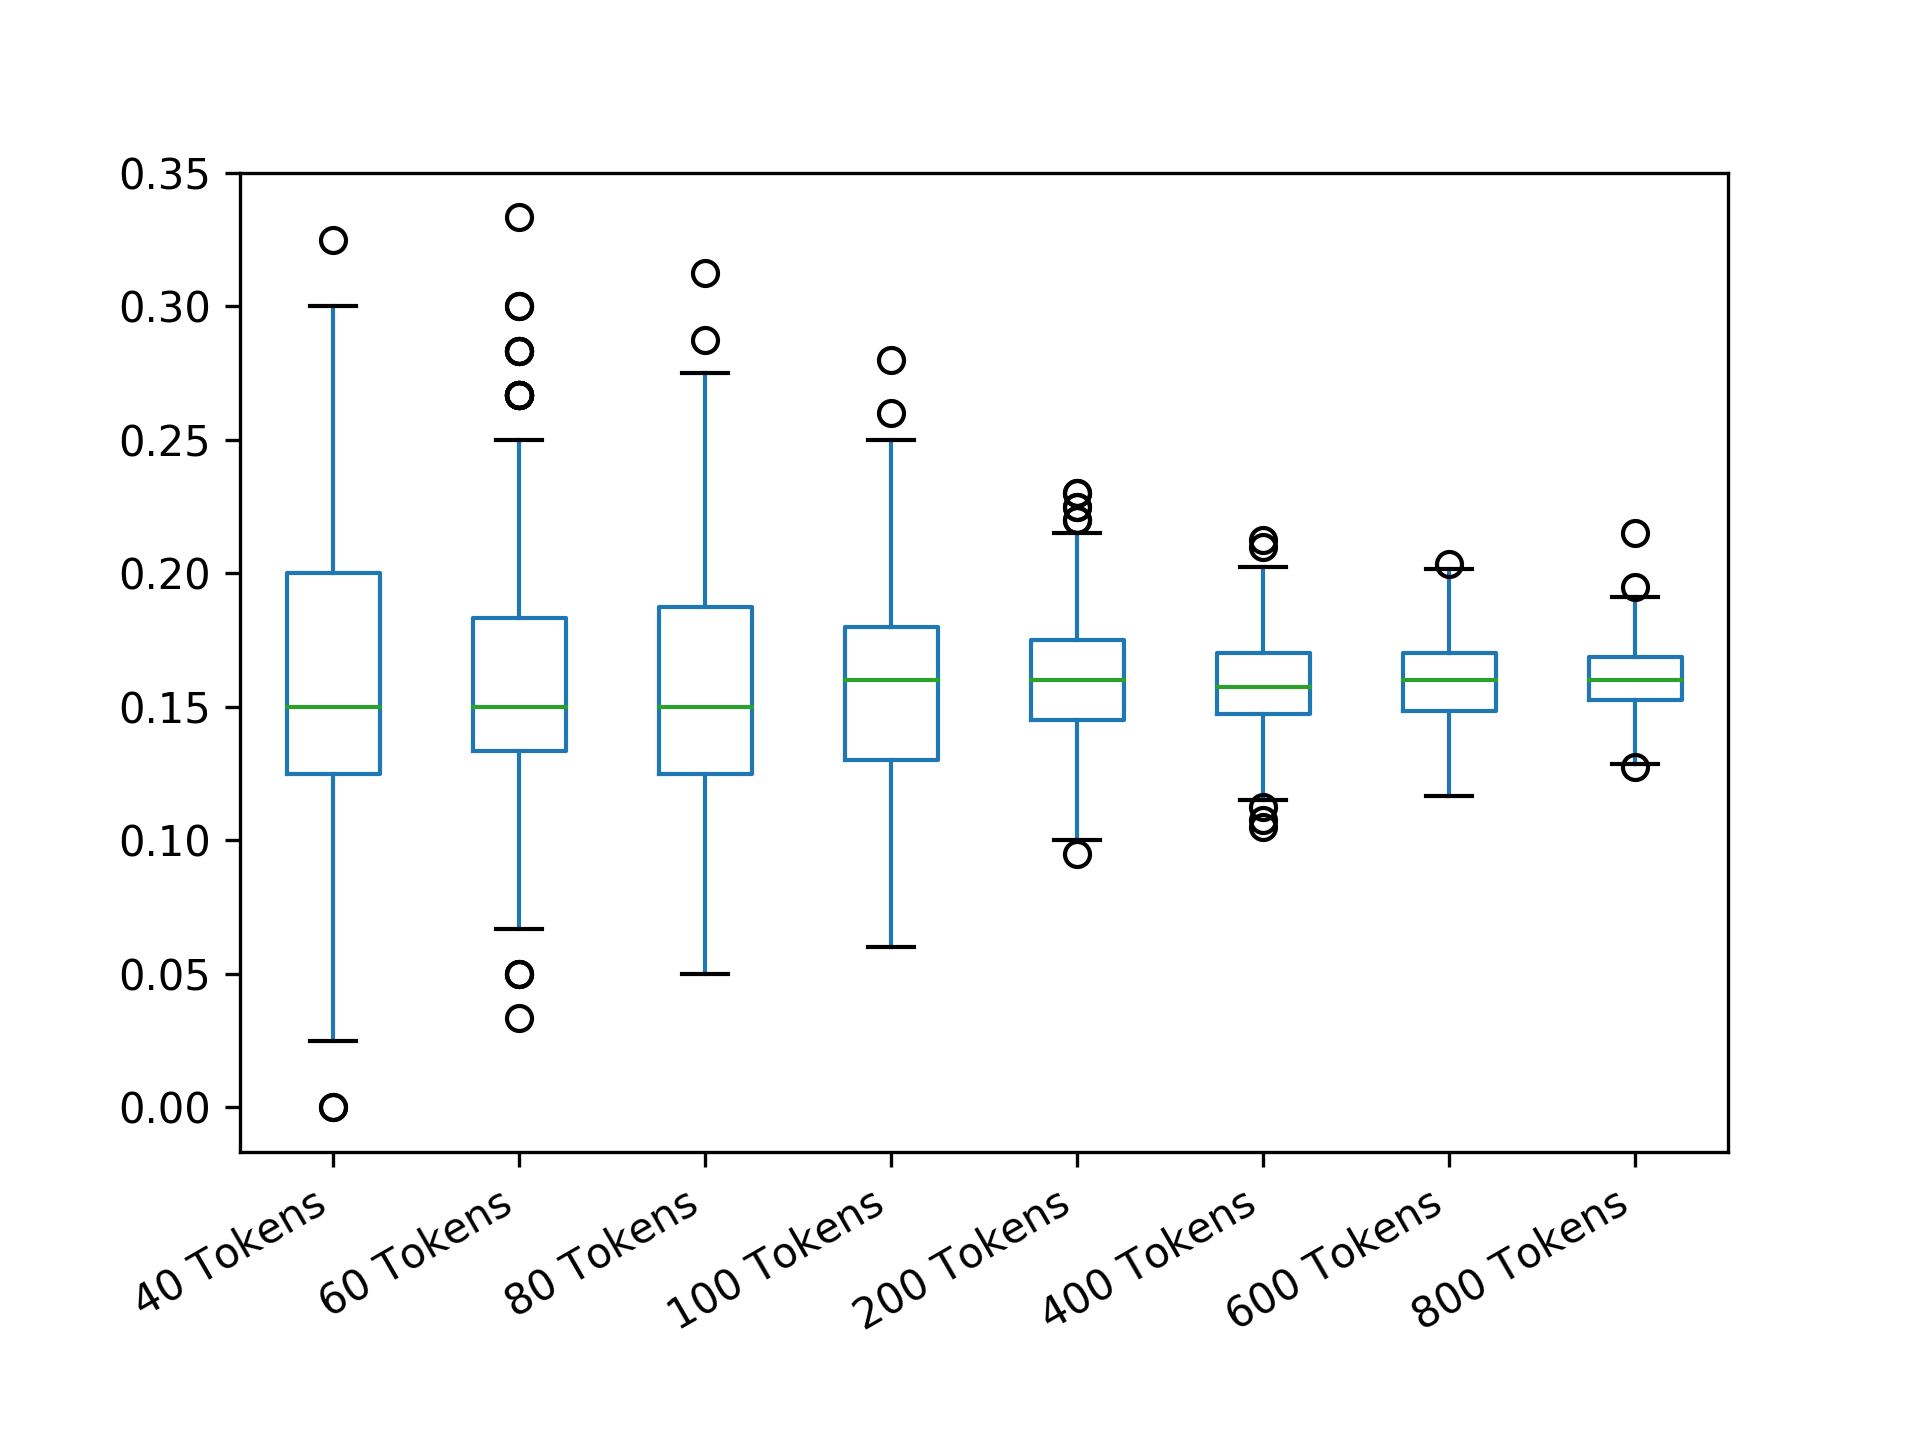

Values plotted in this chart, from the file beside it:
40 Tokens; 60 Tokens; 80 Tokens; 100 Tokens; 200 Tokens; 400 Tokens; 600 Tokens; 800 Tokens
0.2; 0.1167; 0.1875; 0.16; 0.19; 0.145; 0.16; 0.1862
0.075; 0.1333; 0.1625; 0.11; 0.15; 0.2025; 0.1617; 0.155
0.2; 0.15; 0.1875; 0.15; 0.155; 0.1425; 0.1583; 0.1462
0.175; 0.1333; 0.2; 0.17; 0.19; 0.1575; 0.1917; 0.1638
0.225; 0.1333; 0.1875; 0.13; 0.195; 0.135; 0.15; 0.165
0.125; 0.1333; 0.1625; 0.26; 0.15; 0.1375; 0.1567; 0.155
0.175; 0.1167; 0.175; 0.1; 0.21; 0.1525; 0.1717; 0.1462
0.2; 0.1833; 0.1625; 0.11; 0.165; 0.1525; 0.1617; 0.1825
0.175; 0.1833; 0.15; 0.2; 0.14; 0.1725; 0.1617; 0.1575
0.175; 0.15; 0.175; 0.15; 0.195; 0.165; 0.14; 0.16
0.2; 0.2; 0.2; 0.14; 0.145; 0.1375; 0.16; 0.1487
0.15; 0.2167; 0.15; 0.17; 0.185; 0.1775; 0.1717; 0.1575
0.15; 0.15; 0.1125; 0.15; 0.19; 0.16; 0.1667; 0.1525
0.1; 0.08333; 0.2; 0.2; 0.165; 0.1625; 0.1667; 0.1588
0.175; 0.1; 0.275; 0.18; 0.165; 0.1675; 0.155; 0.1663
0.225; 0.03333; 0.1125; 0.17; 0.15; 0.165; 0.15; 0.1762
0.05; 0.2; 0.175; 0.12; 0.135; 0.13; 0.1567; 0.1537
0.125; 0.1833; 0.15; 0.17; 0.165; 0.1525; 0.1417; 0.145
0.15; 0.15; 0.1625; 0.16; 0.125; 0.1525; 0.1667; 0.1663
0; 0.15; 0.0875; 0.14; 0.195; 0.1475; 0.1383; 0.175
0.175; 0.2; 0.15; 0.16; 0.11; 0.1525; 0.1633; 0.16
0.2; 0.08333; 0.125; 0.2; 0.125; 0.185; 0.1517; 0.1338
0.15; 0.1333; 0.1625; 0.1; 0.145; 0.17; 0.1467; 0.17
0.15; 0.2167; 0.1375; 0.18; 0.16; 0.1475; 0.155; 0.1562
0.2; 0.1333; 0.1125; 0.16; 0.22; 0.2125; 0.1317; 0.1725
0.125; 0.1167; 0.1375; 0.14; 0.165; 0.1925; 0.1583; 0.1625
0.125; 0.1667; 0.15; 0.17; 0.165; 0.1525; 0.1683; 0.1475
0.125; 0.1833; 0.0875; 0.11; 0.195; 0.1525; 0.1417; 0.1737
0.2; 0.1833; 0.175; 0.14; 0.145; 0.1525; 0.1683; 0.1388
0.125; 0.1333; 0.1625; 0.14; 0.115; 0.1725; 0.1783; 0.1562
0.125; 0.08333; 0.175; 0.22; 0.155; 0.1375; 0.1467; 0.16
0.125; 0.1167; 0.175; 0.24; 0.21; 0.155; 0.14; 0.1638
0.225; 0.15; 0.1375; 0.11; 0.155; 0.1575; 0.1983; 0.1338
0.2; 0.1333; 0.1875; 0.17; 0.185; 0.16; 0.165; 0.1325
0.175; 0.08333; 0.175; 0.15; 0.145; 0.16; 0.1517; 0.1487
0.15; 0.1667; 0.175; 0.13; 0.16; 0.1525; 0.16; 0.165
0.175; 0.1667; 0.1875; 0.14; 0.17; 0.165; 0.175; 0.135
0.05; 0.2333; 0.1375; 0.17; 0.17; 0.105; 0.1733; 0.1725
0.05; 0.1; 0.1375; 0.13; 0.14; 0.135; 0.16; 0.1663
0.175; 0.1333; 0.15; 0.18; 0.14; 0.1525; 0.1733; 0.16
0.125; 0.2; 0.1625; 0.14; 0.18; 0.16; 0.1767; 0.1437
0.1; 0.1833; 0.15; 0.12; 0.175; 0.15; 0.1567; 0.1913
0.175; 0.1833; 0.125; 0.16; 0.165; 0.1775; 0.1667; 0.1562
0.075; 0.2; 0.1875; 0.21; 0.19; 0.1675; 0.1683; 0.1638
0.175; 0.1167; 0.175; 0.19; 0.12; 0.125; 0.14; 0.1575
0.275; 0.2; 0.15; 0.12; 0.185; 0.165; 0.1567; 0.1762
0.225; 0.2167; 0.1375; 0.22; 0.14; 0.1425; 0.155; 0.1412
0.2; 0.1167; 0.1125; 0.18; 0.16; 0.1125; 0.1617; 0.1613
0.225; 0.08333; 0.075; 0.17; 0.165; 0.15; 0.1617; 0.1675
0.175; 0.1333; 0.15; 0.15; 0.17; 0.1575; 0.1767; 0.1562
0.2; 0.2; 0.2625; 0.11; 0.16; 0.15; 0.175; 0.1663
0.2; 0.2; 0.15; 0.2; 0.13; 0.15; 0.1683; 0.17
0.1; 0.08333; 0.1125; 0.13; 0.1; 0.1525; 0.155; 0.1588
0.075; 0.2667; 0.1375; 0.1; 0.145; 0.155; 0.1767; 0.1625
0.225; 0.15; 0.1125; 0.16; 0.135; 0.1575; 0.1433; 0.15
0.1; 0.1167; 0.15; 0.14; 0.145; 0.18; 0.1517; 0.155
0.125; 0.08333; 0.15; 0.12; 0.135; 0.1875; 0.1217; 0.16
0.125; 0.2; 0.1875; 0.2; 0.165; 0.14; 0.1683; 0.1762
0.15; 0.15; 0.1875; 0.19; 0.15; 0.175; 0.1683; 0.1562
0.125; 0.1333; 0.1875; 0.13; 0.15; 0.13; 0.1383; 0.14
... 439 more rows
